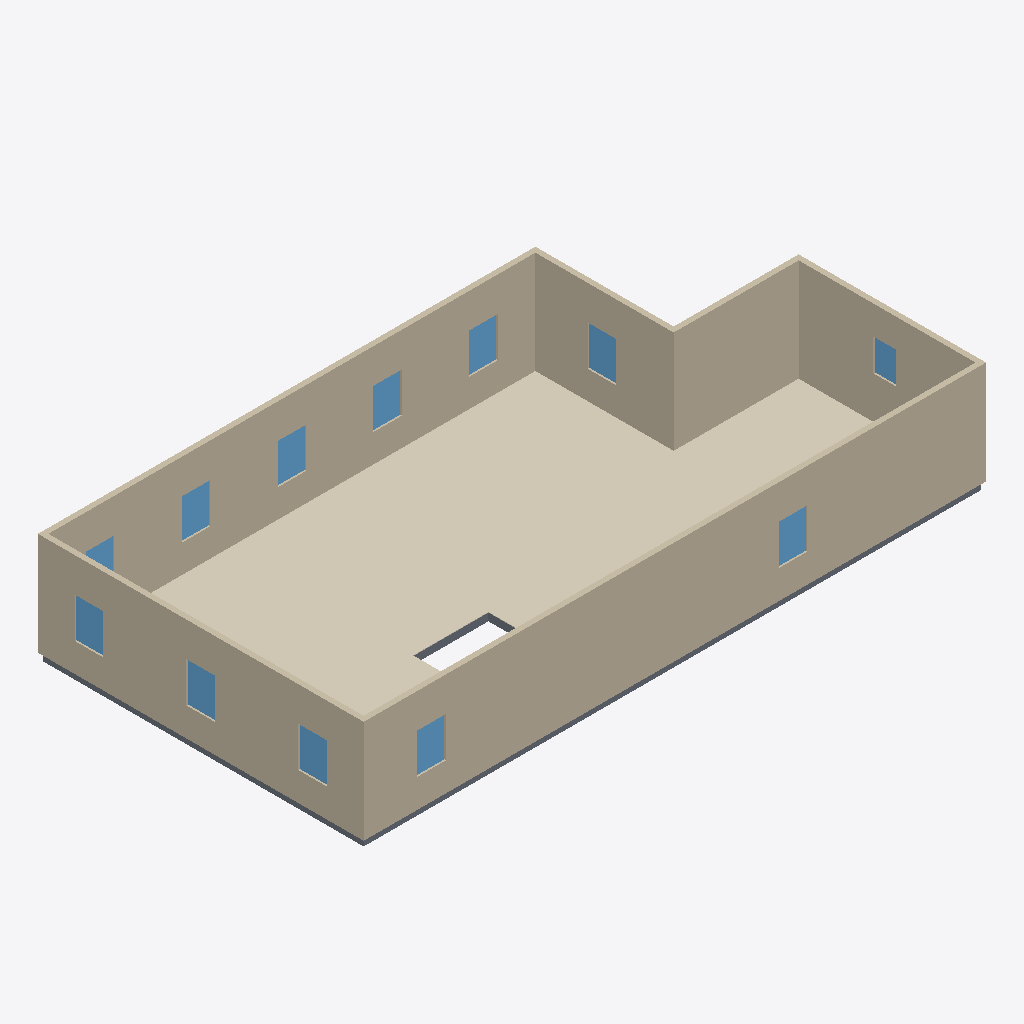
Isometric view of an IFC building model (IFC-SPF (STEP), schema IFC4, length unit metre), seen from the south-west, elements coloured by IFC class: 12 windows (light blue), 10 coverings (cream), 8 slabs (grey), 6 walls (beige).
Extent 16.6 m × 8.7 m × 2.9 m (x, y, z). Elements (42): 12 IfcCovering, 12 IfcSlab, 12 IfcWindow, 6 IfcWall.

HEADER;
FILE_DESCRIPTION(('ViewDefinition[DesignTransferView]'),'2;1');
FILE_NAME('/dev/null','2026-09-05T22:55:14+00:00',(''),(''),'IfcOpenShell 0.8.5','IfcOpenShell 0.8.5','Nobody');
FILE_SCHEMA(('IFC4'));
ENDSEC;
DATA;
#1=IFCPROJECT('2T2gMN_i197Qr3$ZMevsmV',$,'Eureka Residence',$,$,$,$,(#10),#5);
#12=IFCSITE('1$aNIVFpTAXflzUw90$qNO',$,'Site',$,$,$,$,$,$,$,$,$,$,$);
#13=IFCBUILDING('2TZ5zMy0rE7hQKGM7Zzatn',$,'Eureka House',$,$,$,$,$,$,$,$,$);
#14=IFCBUILDINGSTOREY('1r5mSkyeLFOuEjCkSD96Tp',$,'Second Floor',$,$,$,$,$,$,$);
#319=IFCWALL('3J8cYX6kr97xPfohRyvqZ8',$,'Wall',$,$,#338,#328,$,$);
#359=IFCWALL('2l1bhGPnDF4Q5hnYzTqxIG',$,'Wall',$,$,#378,#368,$,$);
#943=IFCCOVERING('3yOk0p8yr6QuZ64Mv5$6bG',$,'Sitting Room - Hardwood Flooring',$,$,#963,#953,$,.FLOORING.);
#259=IFCWALL('0vU4tmw2P9Ognw3_hSzizc',$,'Wall',$,$,#278,#268,$,$);
#1006=IFCCOVERING('277CswGnTC$QEqmHbpWplb',$,'Foyer - Hardwood Flooring 1',$,$,#1026,#1016,$,.FLOORING.);
#279=IFCWALL('2SKvsLr6X9ExVk_2LIWeYH',$,'Wall',$,$,#298,#288,$,$);
#299=IFCWALL('1oF7fYiWj2eQC1LlkLBJgz',$,'Wall',$,$,#318,#308,$,$);
#339=IFCWALL('0k7eGoPzHBE8YhvgwYURak',$,'Wall',$,$,#358,#348,$,$);
#964=IFCCOVERING('0NB$qMquv4bgetXmyhkUmb',$,'Dining Room - Hardwood Flooring',$,$,#984,#974,$,.FLOORING.);
#1048=IFCCOVERING('3ec9886E1DRByIqR77VJX_',$,'Vestibule - Hardwood Flooring',$,$,#1068,#1058,$,.FLOORING.);
#898=IFCCOVERING('3XJ9NqVnDAqehMnS04tX$V',$,'Family Room - Hardwood Flooring',$,$,#921,#911,$,.FLOORING.);
#1069=IFCCOVERING('3wstDZir96duQBAcADJf1d',$,'Ext Bath - Tile Flooring',$,$,#1092,#1082,$,.FLOORING.);
#1114=IFCCOVERING('2IT2KDMdX97vhskxguEksU',$,'Ext Vestibule - Tile Flooring',$,$,#1134,#1124,$,.FLOORING.);
#922=IFCCOVERING('1aUudgDcDFFAcRT0ukHutN',$,'Kitchen - Hardwood Flooring',$,$,#942,#932,$,.FLOORING.);
#39=IFCSLAB('2w0jmhSbnCK9zfMI1niWbV',$,'Slab - Kitchen',$,$,#58,#48,$,.FLOOR.);
#1027=IFCCOVERING('2qzPY5P_n8WhWmKOT97CEr',$,'Foyer - Hardwood Flooring 3',$,$,#1047,#1037,$,.FLOORING.);
#747=IFCWINDOW('0guOOzWSf27hI7Yd3dTzGG',$,'Upper - South E',$,$,#768,#757,$,1.0668000000000002,0.762,$,$,$);
#790=IFCWINDOW('08p8jaiC12NRFKPB3Nl93K',$,'Upper - South W',$,$,#811,#800,$,1.0668000000000002,0.762,$,$,$);
#400=IFCWINDOW('0zvq6RjC16b9ywHq2vIo2$',$,'Upper - Window - Sitting N1',$,$,#424,#413,$,1.0668000000000002,0.762,$,$,$);
#661=IFCWINDOW('3bRTEu2lvDYAXXheaSoExr',$,'Upper - West 2',$,$,#682,#671,$,1.0668000000000002,0.762,$,$,$);
#446=IFCWINDOW('2owseD0MX3dAEYdk8yxea4',$,'Upper - Window - Sitting N2',$,$,#467,#456,$,1.0668000000000002,0.762,$,$,$);
#489=IFCWINDOW('059t1jsgv5vxPLyMRogZXN',$,'Upper - Window - Dining N1',$,$,#510,#499,$,1.0668000000000002,0.762,$,$,$);
#575=IFCWINDOW('3vDIRECpj07OxouypqQPDs',$,'Upper - Front Door',$,$,#596,#585,$,1.0668000000000002,0.762,$,$,$);
#618=IFCWINDOW('13_EVUhlj4venKPnBq5utT',$,'Upper - West 1',$,$,#639,#628,$,1.0668000000000002,0.762,$,$,$);
#704=IFCWINDOW('2j$BnbVaH1ivVsEvnU2IZs',$,'Upper - West 3',$,$,#725,#714,$,1.0668000000000002,0.762,$,$,$);
#833=IFCWINDOW('3FQOpa2gXBHgYvNMdKUGME',$,'Upper - East',$,$,#854,#843,$,1.0668000000000002,0.762,$,$,$);
#18=IFCSLAB('2sWCd1R4D3$RifZXFJ8TJx',$,'Slab - Family Room',$,$,#38,#27,$,.FLOOR.);
#79=IFCSLAB('0gJb$ftSTA3Aar58uQFfE8',$,'Slab - Dining Room',$,$,#98,#88,$,.FLOOR.);
#876=IFCWINDOW('1myzGDyGL5k9c8j0JEYFnH',$,'Upper - Ext bath',$,$,#897,#886,$,0.8473439999999999,0.6096,$,$,$);
#99=IFCSLAB('07WV5X_Hj2g9jcYbKwwOFn',$,'Slab - Foyer',$,$,#118,#108,$,.FLOOR.);
#119=IFCSLAB('1SEvWWU_TE6wpWcQi4BytX',$,'Slab - Foyer',$,$,#138,#128,$,.FLOOR.);
#532=IFCWINDOW('2WrQ2O7xX3ROKJshaOJagk',$,'Upper - Window - Dining N2',$,$,#553,#542,$,1.0668000000000002,0.762,$,$,$);
#199=IFCSLAB('1$2GZ21V9AS9ug5Co_hyay',$,'Slab - WC',$,$,#218,#208,$,.FLOOR.);
#239=IFCSLAB('1wqw5yTlv0ThBqX3Dtpff9',$,'Slab - Ext Laundry',$,$,#258,#248,$,.FLOOR.);
#1135=IFCCOVERING('1894WHAaT3TO5BymxLXlHA',$,'Ext Laundry - Tile Flooring',$,$,#1155,#1145,$,.FLOORING.);
#139=IFCSLAB('3xfp2StWL6tPviwnVhcmtu',$,'Slab - Foyer',$,$,#158,#148,$,.FLOOR.);
ENDSEC;
